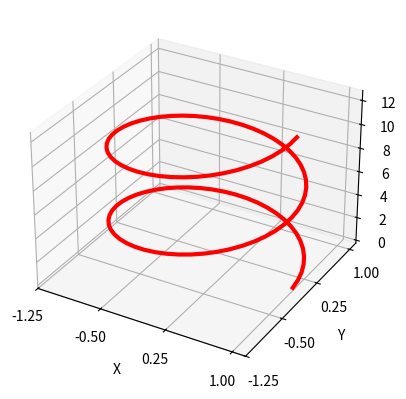

Python code for this plot:
from mpl_toolkits.mplot3d import Axes3D
import matplotlib.pyplot as plt
import numpy as np

base_dir = r"C:\Users\<user>\Google Drive\Apuntes - Python\img\ch03\\"

def parametric_curve_01():
    fig = plt.figure()
    ax = fig.add_subplot(111, projection="3d")

    t = np.linspace(0, 4*np.pi, 100)
    x = np.cos(t)
    y = np.sin(t)
    z = t

    ax.plot(x, y, z)
    plt.savefig(base_dir+"parametric_curve_01.pdf")
    plt.show()

def parametric_curve_02():
    fig = plt.figure()
    ax = fig.add_subplot(111, projection="3d")

    t = np.linspace(0, 4*np.pi, 100)
    x = np.cos(t)
    y = np.sin(t)
    z = t

    ax.plot(x, y, z, color="r", linewidth=3)
    xticks = ax.get_xticks()
    yticks = ax.get_yticks()
    ax.set_xticks(xticks[::3])
    ax.set_yticks(yticks[::3])
    ax.set_xlabel("X")
    ax.set_ylabel("Y")
    ax.set_zlabel("Z")
    plt.savefig(base_dir+"parametric_curve_02.pdf")
    plt.show()


if __name__ == "__main__":
    parametric_curve_02()
